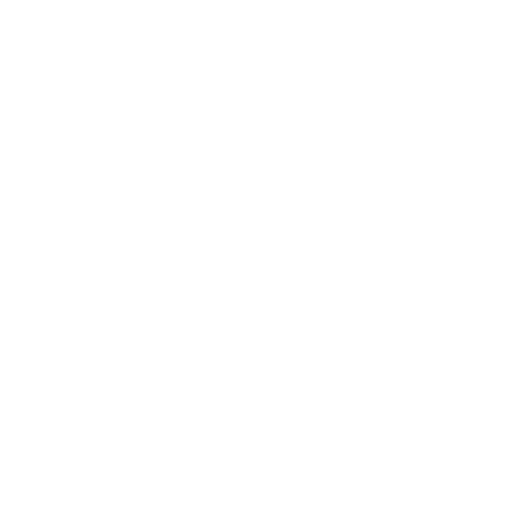
t = 0.00 s
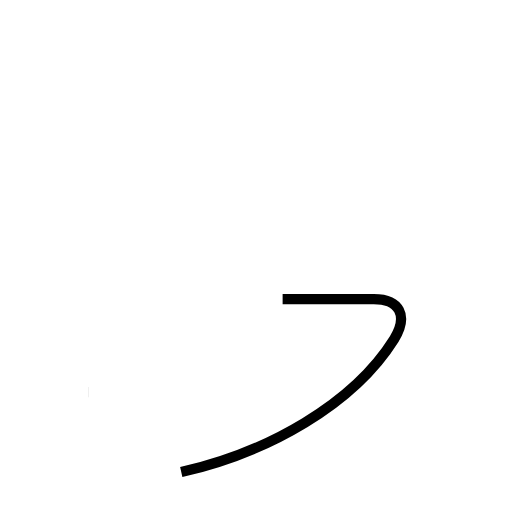
t = 1.20 s
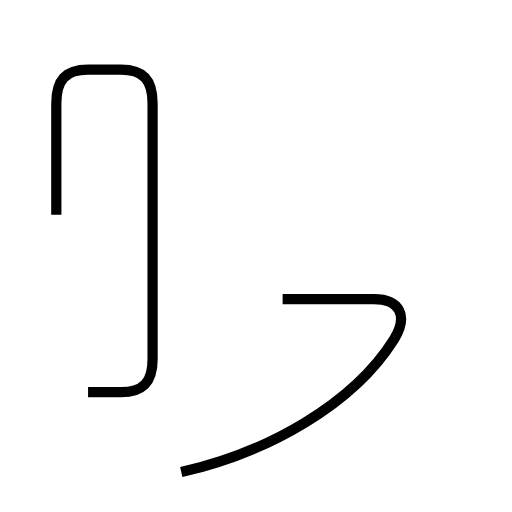
t = 2.93 s
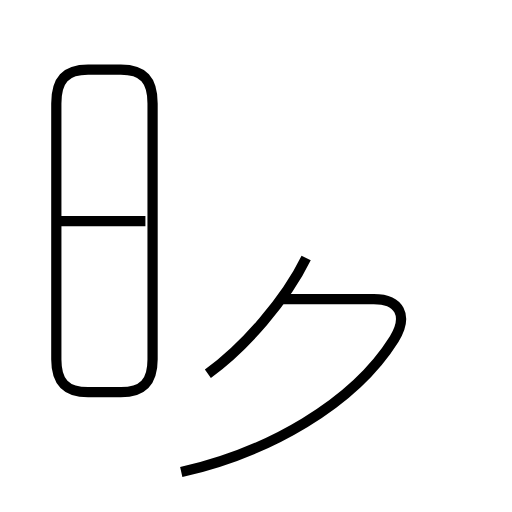
t = 4.22 s
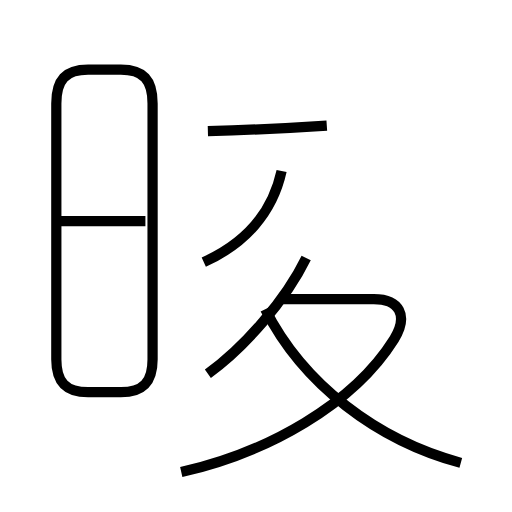
t = 5.69 s
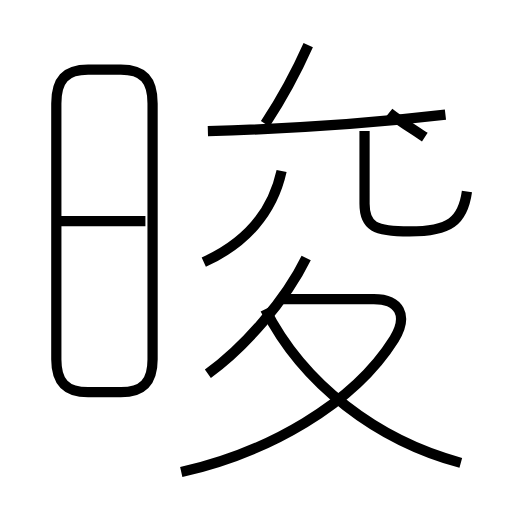
t = 7.05 s

The animated SVG that drew these frames (rendered in a browser with its animation timeline set to each time). Animation: 10 SMIL elements (animate=10); one cycle of 7.05 s.

<?xml version='1.0' encoding='utf-8'?>
<svg viewBox="0.0 -6.0 50.0 50.0" version="1.1" xmlns="http://www.w3.org/2000/svg"><rect x="-1000" y="-1000" width="2000" height="2000" stroke="white" fill="white" /><g style="fill:none;stroke:#000000;stroke-width:1"><path d="M 17.7 2.1 C 26.1 0.2 34.5 -4.5 38.5 -10.9 C 39.9 -13.2 39.0 -14.8 36.5 -14.8 L 27.6 -14.8 " transform="translate(0.0 38.0)" stroke-dasharray="39.82710328664988" stroke-dashoffset="39.82710328664988"><animate attributeName="stroke-dashoffset" from="39.82710328664988" to="0" dur="1.1948130985994962s" begin="0s" fill="freeze" /></path><path d="M 8.6 -5.7 L 11.8 -5.7 C 14.0 -5.7 14.9 -6.7 14.9 -8.9 L 14.9 -33.9 C 14.9 -36.2 14.0 -37.2 11.8 -37.2 L 8.6 -37.2 C 6.4 -37.2 5.5 -36.2 5.5 -33.9 L 5.5 -8.9 C 5.5 -6.7 6.4 -5.7 8.6 -5.7 Z " transform="translate(0.0 38.0)" stroke-dasharray="77.22848125585621" stroke-dashoffset="77.22848125585621"><animate attributeName="stroke-dashoffset" from="77.22848125585621" to="0" dur="2.316854437675686s" begin="1.1948130985994962s" fill="freeze" /></path><path d="M 14.2 -22.4 L 5.5 -22.4 " transform="translate(0.0 38.0)" stroke-dasharray="8.7" stroke-dashoffset="8.7"><animate attributeName="stroke-dashoffset" from="8.7" to="0" dur="0.26099999999999995s" begin="3.5116675362751826s" fill="freeze" /></path><path d="M 20.3 -7.5 C 23.9 -10.1 27.9 -14.7 29.9 -18.8 " transform="translate(0.0 38.0)" stroke-dasharray="14.953889019669859" stroke-dashoffset="14.953889019669859"><animate attributeName="stroke-dashoffset" from="14.953889019669859" to="0" dur="0.44861667059009575s" begin="3.7726675362751827s" fill="freeze" /></path><path d="M 45.0 1.2 C 36.8 -1.0 29.6 -6.5 25.9 -13.8 " transform="translate(0.0 38.0)" stroke-dasharray="24.996756245917137" stroke-dashoffset="24.996756245917137"><animate attributeName="stroke-dashoffset" from="24.996756245917137" to="0" dur="0.7499026873775141s" begin="4.2212842068652785s" fill="freeze" /></path><path d="M 19.9 -18.4 C 23.9 -20.2 26.6 -23.2 27.5 -27.3 " transform="translate(0.0 38.0)" stroke-dasharray="12.166162642971917" stroke-dashoffset="12.166162642971917"><animate attributeName="stroke-dashoffset" from="12.166162642971917" to="0" dur="0.3649848792891575s" begin="4.971186894242793s" fill="freeze" /></path><path d="M 20.3 -31.2 C 27.9 -31.4 35.8 -31.9 43.5 -32.8 " transform="translate(0.0 38.0)" stroke-dasharray="23.262863356947832" stroke-dashoffset="23.262863356947832"><animate attributeName="stroke-dashoffset" from="23.262863356947832" to="0" dur="0.6978859007084349s" begin="5.336171773531951s" fill="freeze" /></path><path d="M 25.9 -31.9 C 27.6 -34.5 28.9 -36.9 30.1 -39.6 " transform="translate(0.0 38.0)" stroke-dasharray="8.780969064230463" stroke-dashoffset="8.780969064230463"><animate attributeName="stroke-dashoffset" from="8.780969064230463" to="0" dur="0.2634290719269139s" begin="6.034057674240386s" fill="freeze" /></path><path d="M 45.6 -25.3 C 45.2 -22.4 43.9 -21.4 40.0 -21.4 C 36.6 -21.4 35.6 -21.9 35.6 -24.1 L 35.6 -31.2 " transform="translate(0.0 38.0)" stroke-dasharray="20.886778308123976" stroke-dashoffset="20.886778308123976"><animate attributeName="stroke-dashoffset" from="20.886778308123976" to="0" dur="0.6266033492437193s" begin="6.2974867461673s" fill="freeze" /></path><path d="M 38.0 -33.0 C 39.0 -32.2 40.0 -31.6 41.5 -30.6" transform="translate(0.0 38.0)" stroke-dasharray="4.245387774132354" stroke-dashoffset="4.245387774132354"><animate attributeName="stroke-dashoffset" from="4.245387774132354" to="0" dur="0.12736163322397062s" begin="6.924090095411019s" fill="freeze" /></path></g></svg>
